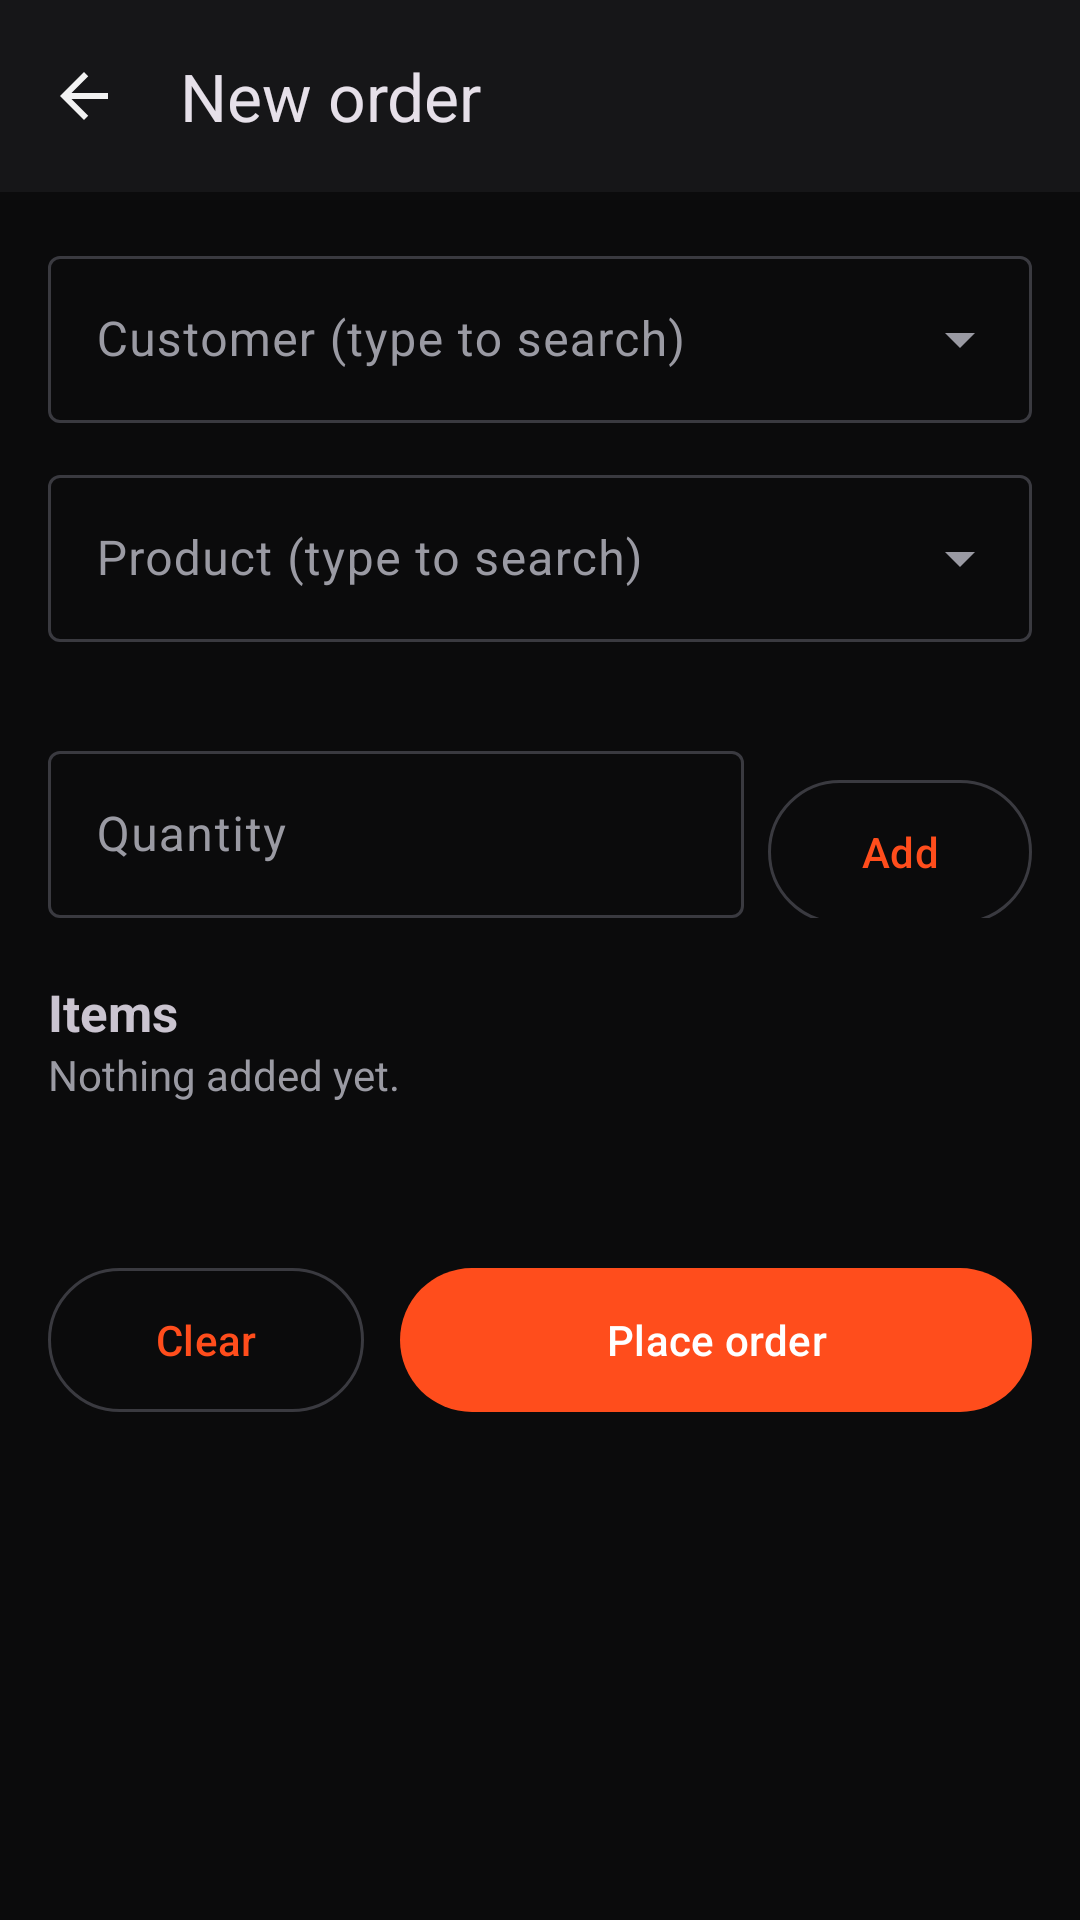

Reconstruct the res/layout file that produces this screen, plus the resources it refers to.
<!-- AndroidManifest.xml: application theme Theme.BxoStock -->
<!-- res/layout/activity_new_order.xml -->
<?xml version="1.0" encoding="utf-8"?>
<LinearLayout xmlns:android="http://schemas.android.com/apk/res/android"
    xmlns:app="http://schemas.android.com/apk/res-auto"
    android:layout_width="match_parent"
    android:layout_height="match_parent"
    android:fitsSystemWindows="true"
    android:orientation="vertical">

    <com.google.android.material.appbar.MaterialToolbar
        android:id="@+id/toolbar"
        android:layout_width="match_parent"
        android:layout_height="?attr/actionBarSize"
        android:background="?attr/colorSurface"
        app:navigationIcon="@drawable/ic_back"
        app:title="New order" />

    <ScrollView android:layout_width="match_parent" android:layout_height="0dp" android:layout_weight="1">
        <LinearLayout android:layout_width="match_parent" android:layout_height="wrap_content"
            android:orientation="vertical" android:padding="16dp">

            <com.google.android.material.textfield.TextInputLayout
                style="@style/Widget.Material3.TextInputLayout.OutlinedBox.ExposedDropdownMenu"
                android:layout_width="match_parent" android:layout_height="wrap_content"
                android:hint="Customer (type to search)">
                <com.google.android.material.textfield.MaterialAutoCompleteTextView
                    android:id="@+id/acCustomer" android:layout_width="match_parent"
                    android:layout_height="wrap_content" android:inputType="text" />
            </com.google.android.material.textfield.TextInputLayout>

            <com.google.android.material.textfield.TextInputLayout
                style="@style/Widget.Material3.TextInputLayout.OutlinedBox.ExposedDropdownMenu"
                android:layout_width="match_parent" android:layout_height="wrap_content"
                android:layout_marginTop="12dp" android:hint="Product (type to search)">
                <com.google.android.material.textfield.MaterialAutoCompleteTextView
                    android:id="@+id/acProduct" android:layout_width="match_parent"
                    android:layout_height="wrap_content" android:inputType="text" />
            </com.google.android.material.textfield.TextInputLayout>

            <TextView android:id="@+id/tvStock" android:layout_width="wrap_content"
                android:layout_height="wrap_content" android:layout_marginTop="4dp"
                android:textColor="?attr/colorPrimary" android:textStyle="bold" />

            <LinearLayout android:layout_width="match_parent" android:layout_height="wrap_content"
                android:layout_marginTop="8dp" android:orientation="horizontal">
                <com.google.android.material.textfield.TextInputLayout
                    style="@style/Widget.Material3.TextInputLayout.OutlinedBox"
                    android:layout_width="0dp" android:layout_height="wrap_content"
                    android:layout_weight="1" android:hint="Quantity">
                    <com.google.android.material.textfield.TextInputEditText
                        android:id="@+id/etQty" android:layout_width="match_parent"
                        android:layout_height="wrap_content" android:inputType="number"
                        android:maxLength="5" />
                </com.google.android.material.textfield.TextInputLayout>
                <com.google.android.material.button.MaterialButton android:id="@+id/btnAdd"
                    style="@style/Widget.Material3.Button.OutlinedButton"
                    android:layout_width="wrap_content" android:layout_height="56dp"
                    android:layout_marginStart="8dp" android:layout_marginTop="5dp" android:text="Add" />
            </LinearLayout>

            <TextView android:layout_width="wrap_content" android:layout_height="wrap_content"
                android:layout_marginTop="20dp" android:text="Items" android:textSize="17sp"
                android:textStyle="bold" />
            <TextView android:id="@+id/tvEmpty" android:layout_width="wrap_content"
                android:layout_height="wrap_content" android:text="Nothing added yet."
                android:textColor="?attr/colorOnSurfaceVariant" />
            <LinearLayout android:id="@+id/cartBox" android:layout_width="match_parent"
                android:layout_height="wrap_content" android:orientation="vertical" />

            <TextView android:id="@+id/tvTotal" android:layout_width="wrap_content"
                android:layout_height="wrap_content" android:layout_marginTop="8dp"
                android:textColor="?attr/colorPrimary" android:textSize="20sp" android:textStyle="bold" />

            <TextView android:id="@+id/tvMessage" android:layout_width="match_parent"
                android:layout_height="wrap_content" android:layout_marginTop="8dp"
                android:textColor="#FF6B6B" android:visibility="gone" />

            <LinearLayout android:layout_width="match_parent" android:layout_height="wrap_content"
                android:layout_marginTop="16dp" android:orientation="horizontal">
                <com.google.android.material.button.MaterialButton android:id="@+id/btnClear"
                    style="@style/Widget.Material3.Button.OutlinedButton"
                    android:layout_width="0dp" android:layout_height="56dp" android:layout_marginEnd="6dp"
                    android:layout_weight="1" android:text="Clear" />
                <com.google.android.material.button.MaterialButton android:id="@+id/btnPlace"
                    android:layout_width="0dp" android:layout_height="56dp" android:layout_marginStart="6dp"
                    android:layout_weight="2" android:text="Place order" />
            </LinearLayout>
        </LinearLayout>
    </ScrollView>
</LinearLayout>
<!-- resources referenced by this layout -->
<resources>
  <!-- drawable ic_back (drawable) -->
  <?xml version="1.0" encoding="utf-8"?>
  <vector xmlns:android="http://schemas.android.com/apk/res/android" android:width="24dp" android:height="24dp" android:viewportWidth="24" android:viewportHeight="24">
      <path android:fillColor="#FFF2F2F2" android:pathData="M20,11H7.83l5.59,-5.59L12,4l-8,8 8,8 1.41,-1.41L7.83,13H20v-2z" />
  </vector>
  <style name="Theme.BxoStock" parent="Base.Theme.BxoStock" />
  <style name="Base.Theme.BxoStock" parent="Theme.Material3.Dark.NoActionBar">
          <item name="colorPrimary">#FF4D1C</item>
          <item name="colorOnPrimary">#FFFFFF</item>
          <item name="colorSecondaryContainer">#3A1306</item>
          <item name="colorOnSecondaryContainer">#FF8A63</item>
          <item name="android:colorBackground">#0B0B0C</item>
          <item name="colorSurface">#161618</item>
          <item name="colorOnSurface">#F2F2F2</item>
          <item name="colorOnSurfaceVariant">#9A9AA3</item>
          <item name="colorOutline">#3A3A40</item>
          <item name="android:statusBarColor">#0B0B0C</item>
          <item name="android:navigationBarColor">#161618</item>
      </style>
</resources>
